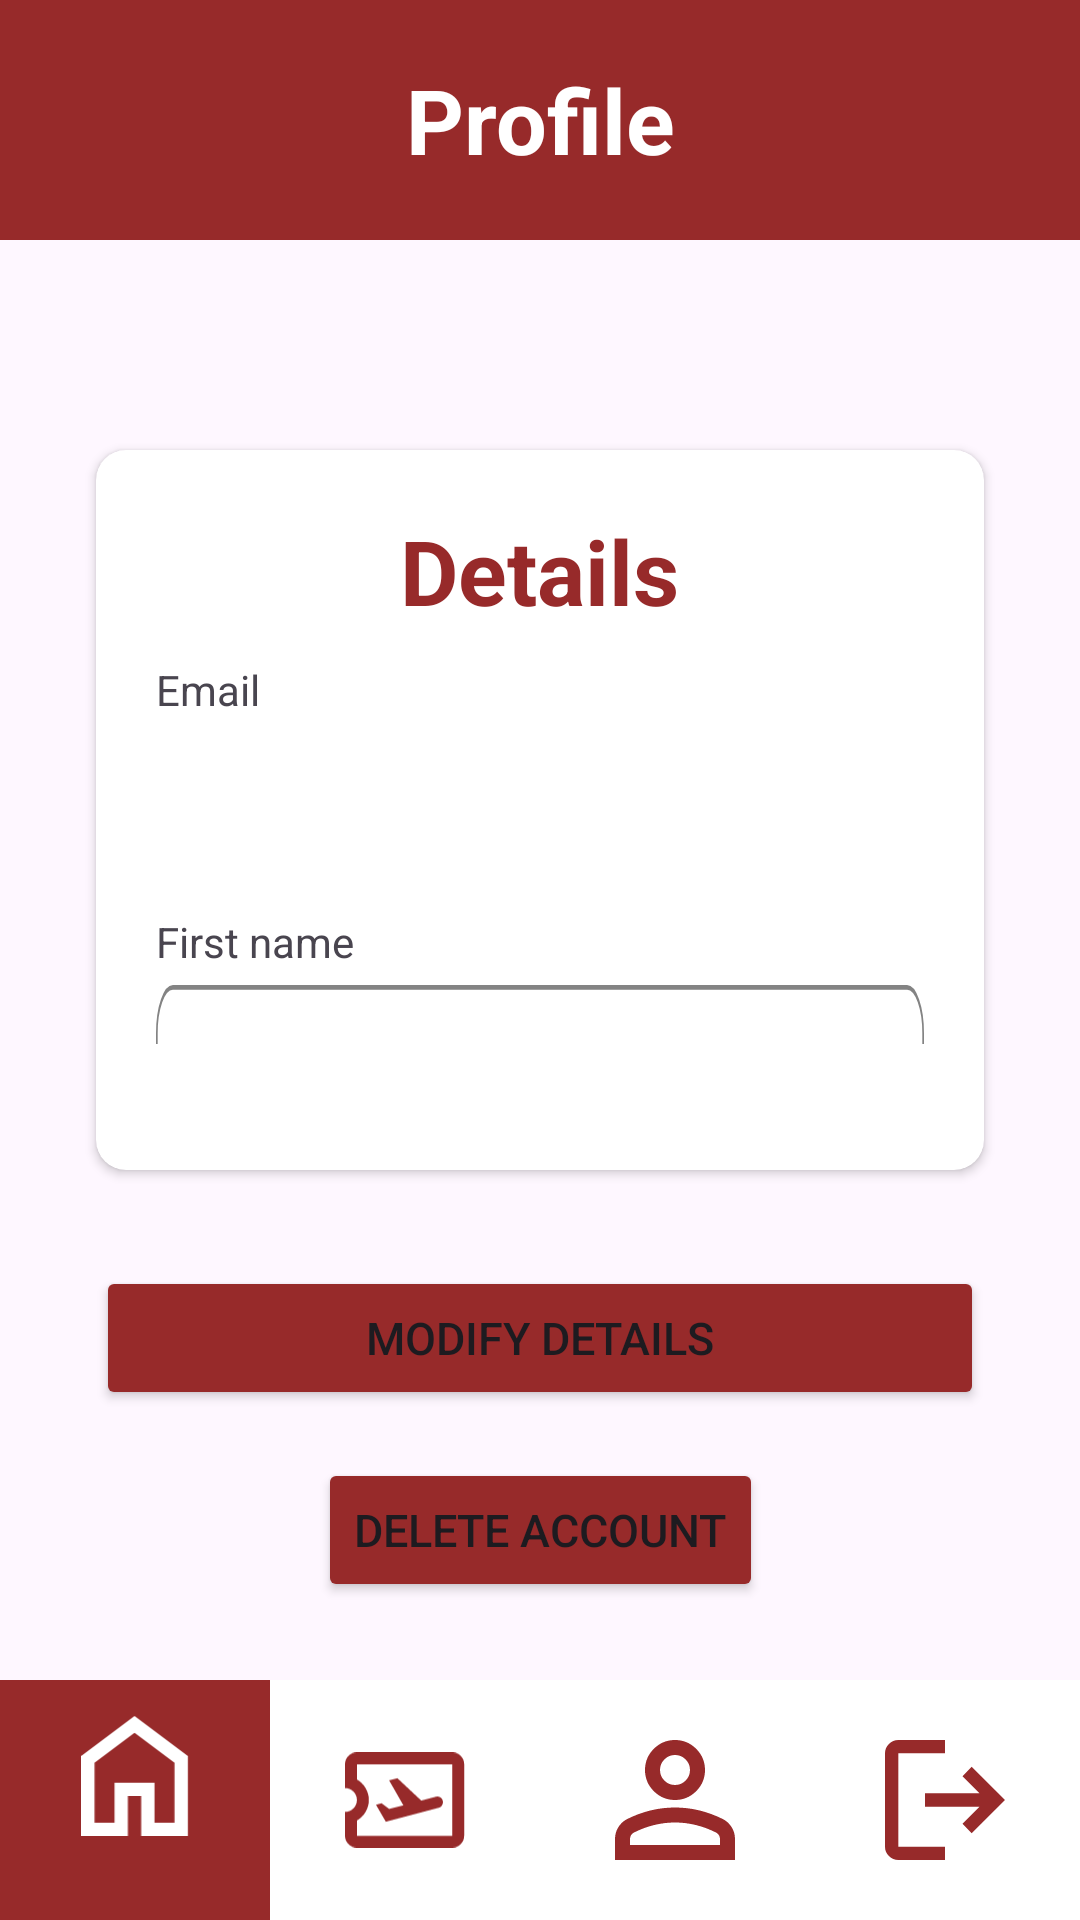

Reconstruct the res/layout file that produces this screen, plus the resources it refers to.
<!-- AndroidManifest.xml: application theme Theme.FlightTicketBooking -->
<!-- res/layout/activity_profile.xml -->
<?xml version="1.0" encoding="utf-8"?>
<androidx.constraintlayout.widget.ConstraintLayout xmlns:android="http://schemas.android.com/apk/res/android"
    xmlns:app="http://schemas.android.com/apk/res-auto"
    xmlns:tools="http://schemas.android.com/tools"
    android:id="@+id/main"
    android:layout_width="match_parent"
    android:layout_height="match_parent"
    tools:context=".ProfileActivity">

    <com.google.android.material.bottomnavigation.BottomNavigationView
        android:id="@+id/bottomNavigation"
        android:layout_width="match_parent"
        android:layout_height="wrap_content"
        app:itemBackground="@drawable/selector"

        app:itemIconSize="@dimen/menu_items_size"
        app:itemIconTint="@drawable/selector"
        app:layout_constraintBottom_toBottomOf="parent"
        app:layout_constraintEnd_toEndOf="parent"
        app:layout_constraintStart_toStartOf="parent"
        app:menu="@menu/menu" />

    <TextView
        android:id="@+id/textView4"
        android:layout_width="0dp"
        android:layout_height="@dimen/titleBarHeight"
        android:background="@color/primary_color"
        android:gravity="center_horizontal|center_vertical"
        android:text="@string/profile"
        android:textColor="@color/white"
        android:textSize="@dimen/titles_font_size"
        android:textStyle="bold"
        app:layout_constraintEnd_toEndOf="parent"
        app:layout_constraintStart_toStartOf="parent"
        app:layout_constraintTop_toTopOf="parent" />

    <androidx.cardview.widget.CardView
        android:id="@+id/cardView"
        android:layout_width="match_parent"
        android:layout_height="match_parent"
        android:layout_marginStart="32dp"
        android:layout_marginTop="150dp"
        android:layout_marginEnd="32dp"
        android:layout_marginBottom="250dp"
        app:cardCornerRadius="10dp"
        app:layout_constraintBottom_toTopOf="@+id/bottomNavigation"
        app:layout_constraintEnd_toEndOf="parent"
        app:layout_constraintStart_toStartOf="parent"
        app:layout_constraintTop_toBottomOf="@+id/textView4">

        <RelativeLayout
            android:layout_width="match_parent"
            android:layout_height="match_parent">

            <TextView
                android:id="@+id/textView8"
                android:layout_width="wrap_content"
                android:layout_height="wrap_content"
                android:layout_centerHorizontal="true"
                android:layout_marginTop="20dp"
                android:text="@string/details"
                android:textColor="@color/primary_color"
                android:textSize="@dimen/titles_font_size"
                android:textStyle="bold" />

            <LinearLayout
                android:id="@+id/linearLayout4"
                android:layout_width="match_parent"
                android:layout_height="wrap_content"
                android:layout_below="@+id/textView8"
                android:layout_alignParentBottom="true"
                android:layout_marginTop="0dp"
                android:layout_marginBottom="42dp"
                android:orientation="vertical">

                <TextView
                    android:id="@+id/textView9"
                    android:layout_width="wrap_content"
                    android:layout_height="wrap_content"
                    android:layout_marginStart="20dp"
                    android:layout_marginTop="10dp"
                    android:text="@string/email_raw" />

                <TextView
                    android:id="@+id/profileEmailTV"
                    android:layout_width="match_parent"
                    android:layout_height="50dp"
                    android:layout_marginStart="20dp"
                    android:layout_marginTop="5dp"
                    android:layout_marginEnd="20dp"
                    android:textSize="@dimen/input_string_size"
                    android:paddingStart="10dp"
                    android:paddingEnd="10dp" />

                <TextView
                    android:id="@+id/textView10"
                    android:layout_width="wrap_content"
                    android:layout_height="wrap_content"
                    android:layout_marginStart="20dp"
                    android:layout_marginTop="10dp"
                    android:text="@string/first_name_raw" />

                <EditText
                    android:id="@+id/profileFirstNameEditText"
                    android:layout_width="match_parent"
                    android:layout_height="50dp"
                    android:layout_marginStart="20dp"
                    android:layout_marginTop="5dp"
                    android:layout_marginEnd="20dp"
                    android:background="@drawable/editbox_background"
                    android:inputType="text"
                    android:paddingStart="10dp"
                    android:paddingEnd="10dp" />

                <TextView
                    android:id="@+id/textView11"
                    android:layout_width="wrap_content"
                    android:layout_height="wrap_content"
                    android:layout_marginStart="20dp"
                    android:layout_marginTop="10dp"
                    android:text="@string/last_name_raw" />

                <EditText
                    android:id="@+id/profileLastNameEditText"
                    android:layout_width="match_parent"
                    android:layout_height="50dp"
                    android:layout_marginStart="20dp"
                    android:layout_marginTop="5dp"
                    android:layout_marginEnd="20dp"
                    android:background="@drawable/editbox_background"
                    android:inputType="text"
                    android:paddingStart="10dp"
                    android:paddingEnd="10dp" />

            </LinearLayout>


        </RelativeLayout>
    </androidx.cardview.widget.CardView>

    <Button
        android:id="@+id/modifyProfileBtn"
        android:layout_width="match_parent"
        android:layout_height="wrap_content"
        android:layout_marginStart="32dp"
        android:layout_marginTop="32dp"
        android:layout_marginEnd="32dp"
        android:backgroundTint="@color/primary_color"
        android:text="@string/modify_button"
        android:textSize="@dimen/button_text_size"
        app:layout_constraintEnd_toEndOf="parent"
        app:layout_constraintStart_toStartOf="parent"
        app:layout_constraintTop_toBottomOf="@+id/cardView" />

    <Button
        android:id="@+id/deleteAccountBtn"
        android:layout_width="wrap_content"
        android:layout_height="wrap_content"
        android:layout_marginTop="16dp"
        android:text="Delete Account"
        android:textSize="@dimen/button_text_size"
        android:backgroundTint="@color/primary_color"
        app:layout_constraintEnd_toEndOf="parent"
        app:layout_constraintStart_toStartOf="parent"
        app:layout_constraintTop_toBottomOf="@+id/modifyProfileBtn" />

</androidx.constraintlayout.widget.ConstraintLayout>
<!-- resources referenced by this layout -->
<resources>
  <color name="primary_color">#972A2A</color>
  <color name="white">#FFFFFFFF</color>
  <dimen name="button_text_size">15sp</dimen>
  <dimen name="input_string_size">20sp</dimen>
  <dimen name="menu_items_size">40dp</dimen>
  <dimen name="titleBarHeight">80dp</dimen>
  <dimen name="titles_font_size">30sp</dimen>
  <!-- drawable editbox_background (drawable) -->
  <vector xmlns:android="http://schemas.android.com/apk/res/android"
      android:width="454dp"
      android:height="31dp"
      android:viewportWidth="454"
      android:viewportHeight="31">
    <path
        android:strokeWidth="1"
        android:pathData="M10,0.5L444,0.5A9.5,9.5 0,0 1,453.5 10L453.5,21A9.5,9.5 0,0 1,444 30.5L10,30.5A9.5,9.5 0,0 1,0.5 21L0.5,10A9.5,9.5 0,0 1,10 0.5z"
        android:fillColor="#ffffff"
        android:strokeColor="#838383"/>
  </vector>
  <!-- drawable selector (drawable) -->
  <?xml version="1.0" encoding="utf-8"?>
  <selector xmlns:android="http://schemas.android.com/apk/res/android" xmlns:app="http://schemas.android.com/apk/res-auto">
      <item
          android:state_selected="true"
          android:color = "@color/white"
          android:drawable="@color/primary_color"/>
  
      <item
          android:state_selected="false"
          android:color = "@color/primary_color"
          android:drawable = "@color/white"/>
  </selector>
  <string name="details">Details</string>
  <string name="email_raw">Email</string>
  <string name="first_name_raw">First name</string>
  <string name="last_name_raw">Last name</string>
  <string name="modify_button">Modify details</string>
  <string name="profile">Profile</string>
  <style name="Theme.FlightTicketBooking" parent="Base.Theme.FlightTicketBooking" />
  <style name="Base.Theme.FlightTicketBooking" parent="Theme.Material3.DayNight.NoActionBar">
          
          
      </style>
</resources>
